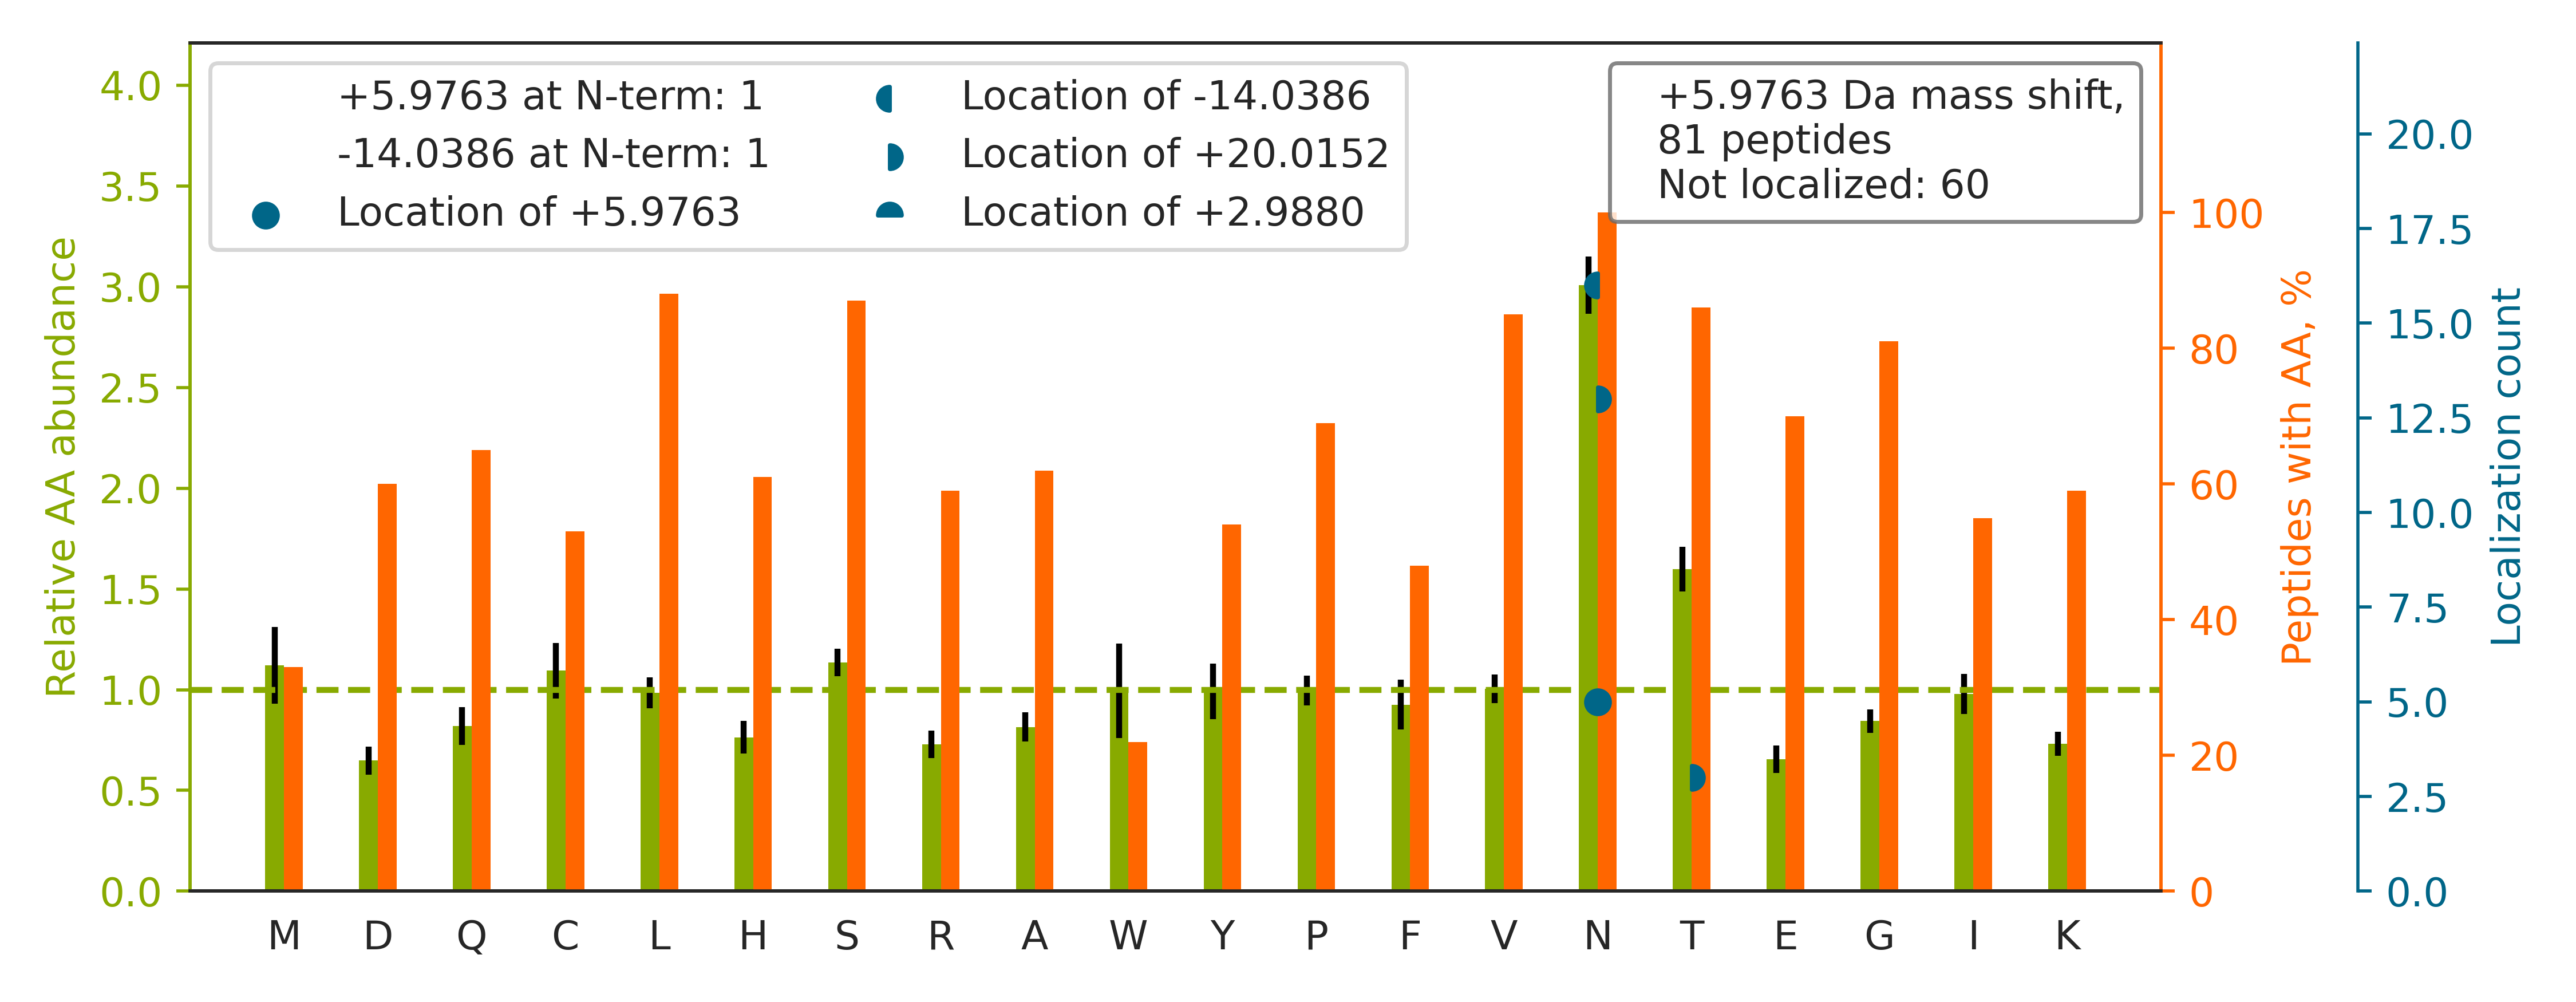

The table this chart was drawn from, first rows:
top isoform	localization score	spectrum
R.HNLFDDENTAQFVHVSESFPHPGFNMSLLENHTR.Q		man_10.27004.27004.5
R.VDDEMPQHAVLSGPNLFINNLNKTDNGTYR.C		man_14.26125.26125.3
R.NRNNSTGVAGLSEEASAELR.H		man_17.20461.20461.2
R.KNCHHSGSQVPLIHCNLTTPSPQNISNCR.Y		man_13.15595.15595.3
K.NCHHSGSQVPLIHCN[-14]LTTPSPQNISN[+20]CR…	0.2004	man_17.17924.17924.3
K.RYNLTSQDVGSGTSNNSQACAQFLEQYFHDSDLAQFMR…		man_11.29764.29764.4
R.DPYHVWYQGNASLGGHLTHVLEGPDTNTTIIQLQPLQE…		man_16.27217.27217.4
R.YNLTSQDVGSGTSNNSQACAQFLEQYFHDSDLAQFMR.…		man_20.32016.32016.4
K.VPETDEVELTCQATGYPLAEVSWPNVSVPANTSHSR.T		man_14.27865.27865.3
R.VNGTDLAPDLLNGSQLVLHGLELGHSGLYACFHR.D		man_16.29435.29435.4
K.WNNTGCQALPSQDEGPSK.A		man_13.12954.12954.2
K.ACAGGYYVYN[+6]LTAPPECHLAYCTDPSSVEGTCEE…	0.8903	man_10.24770.24770.5
R.TLTLFN[-14]VT[+20]RNDTASYK.C	0.672	man_11.23761.23761.2
R.DTAVFECLPQHAMFGNDTITCTTHGNWTK.L		man_16.23053.23053.3
R.HGIQYFNNNTQHSSLFMLNEVK.R		man_16.21466.21466.3
K.NQNTFLLTTFANVVNVCGNPNMTCPSNK.T		man_16.30354.30354.3
R.NGTGHGNSTHHGPEYMR.C		man_16.4145.4145.2
K.TTVTGDKDSVNLTCSTNDTGISIR.W		man_17.18870.18870.2
K.TGYTMDNMTGLCRPVCAQGCVNGSCVEPDHCR.C		man_18.21380.21380.3
R.SILTVTNVTQEHFGNYTCVAANK.L		man_16.21527.21527.3
R.NVTRNDTGSYTLQVIK.L		man_18.19844.19844.2
K.KYNSQNQSNNQFVLYR.I		man_19.16442.16442.2
R.CKNQNTFLLTTFANVVNVCGNPN[-14]MTCPSN[+20…	0.7368	man_14.28695.28695.3
K.STEGQSSLTVTNVTEEHYGNYTCVAANK.L		man_19.21429.21429.3
K.EKDVLWFRPTLLN[-14]DTGN[+20]YTCMLR.N	0.4048	man_11.28923.28923.3
K.DVLWFRPTLLN[-14]DTGN[+20]YTCMLR.N	0.9874	man_10.29799.29799.3
K.NWVCDTDNDCGDGSDEKNCNSTETCQPSQFNCPNHR.C		man_18.14842.14842.4
R.AN[-14]LTNFPEN[+20]GTFVVNIAQLSQDDSGR.Y	0.6582	man_16.27282.27282.3
K.VLSLPLNSSAVVNCSVHGLPTPALR.W		man_10.26801.26801.3
R.DPNSGFVFNLNPLNSSQGYNVSGIGK.I		man_15.31899.31899.3
K.ISNSSDTVECECSENWKGEACDIPHCTDNCGFPHR.G		man_10.16774.16774.4
R.VDDEMPQHAVLSGPNLFIN[-14]N[+20]LNK.T	0.03235	man_16.24325.24325.3
R.AN[-14]LTN[+20]FPENGTFVVNIAQLSQDDSGRYK…	0.6775	man_16.26248.26248.4
K.DIVEYYNDSNGSHVLQGR.F		man_10.18651.18651.2
K.DSITGSGLENATISVAGINHNITTGR.F		man_16.23288.23288.3
K.SIQMTNQTFSTVENLKPNTSYEFQVKPK.N		man_13.24178.24178.3
R.VMDVNDHKPEFYNCSLPACTFTPEEAQVNFTGYVDEHA…		man_13.26275.26275.5
K.NACCSTNTSQEAHKDVSYLYR.F		man_18.15846.15846.4
K.YNSQNQSNNQFVLYR.I		man_15.20015.20015.2
K.WDQVEVIPDIACGNASSNSSAGGR.L		man_17.26000.26000.2
R.CQTDAPMWLNGTHPALGDGITNHTACAHWSGNCCFWK.…		man_20.27287.27287.5
K.YPHNHHVVNNTLEGNCSSK.S		man_18.5272.5272.2
R.ADGTVNQIEGEATPVNLTEPAKLEVK.F		man_14.22511.22511.2
K.ENMVLNLSCEASGHPRPTISWN[-14]VN[+20]GTAS…	0.3611	man_11.25350.25350.4
R.GLDGNGTGNSTR.H		man_18.2072.2072.2
R.EVQCNFTEKNYTLIPADIK.K		man_19.25564.25564.2
R.IFLYSGEPTYLGNETSVFGPTGNK.T		man_12.28377.28377.2
K.AATCINPLNGSVCERPANHSAK.Q		man_12.12585.12585.4
R.YSVQLMSFVYNLSDTHLFPNASSK.E		man_16.29995.29995.3
K.SNPEPSVAFELPSRN[-14]VTVN[+20]ESER.E	0.5198	man_18.24209.24209.3
K.GNNSHILLSALK.Y		man_14.20874.20874.2
K.YPHNHHVVNNTLEGNCSSKSWQK.I		man_15.9384.9384.3
R.CNTAAPMWLNGTHPSSDEGIVSR.K		man_18.24597.24597.3
R.GLLHLENASYGIEPLQNSSHFEHIIYR.M		man_11.26716.26716.5
R.HVYNNLTEEQK.G		man_16.7185.7185.2
R.QDQCIYNTTYLNVQRENGTISR.Y		man_10.19924.19924.3
R.DTAVFECLPQHAMFGNDTITCTTHGNWTKLPECR.E		man_10.25469.25469.5
R.GSVALVIHNITAQENGTYR.C		man_13.24821.24821.2
K.TITVVHQPWCNITGLRPATSYVFSITPGIGNETWGDPR…		man_11.29864.29864.4
K.N[+6]CNSTETCQPSQFNCPNHR.C	0.1654	man_19.9293.9293.3
... 21 more rows
